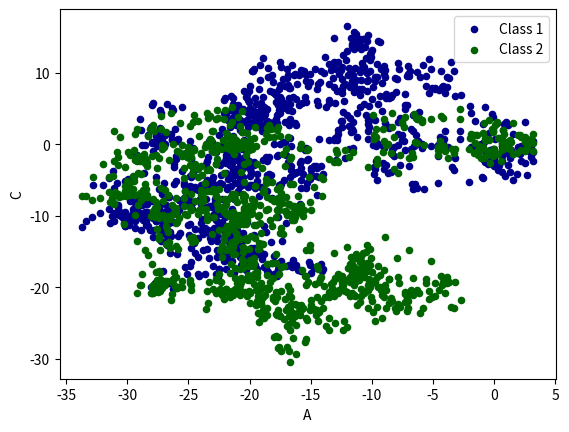

This chart was generated by the following Python code:
 

"""
Please note, this code is only for python 3+. If you are using python 2+, please modify the code accordingly.
"""
import pandas as pd
import numpy as np
import matplotlib.pyplot as plt

# plot data

# Series
data = pd.Series(np.random.randn(1000), index=np.arange(1000))
data = data.cumsum()
##data.plot()

# DataFrame
data = pd.DataFrame(np.random.randn(1000, 4), index=np.arange(1000), columns=list("ABCD"))
data = data.cumsum()
# plot methods:
# 'bar', 'hist', 'box', 'kde', 'area', scatter', hexbin', 'pie'
ax = data.plot.scatter(x='A', y='B', color='DarkBlue', label="Class 1")
data.plot.scatter(x='A', y='C', color='DarkGreen', label='Class 2', ax=ax)

plt.show()